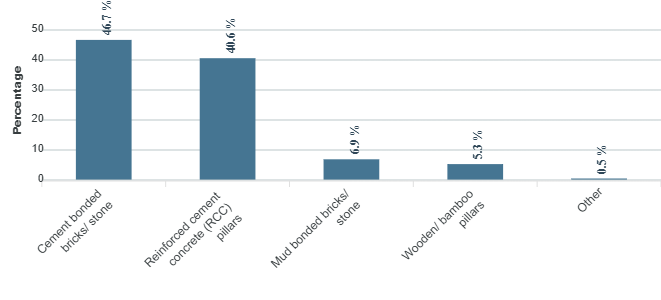

Source data for this figure (header and first rows):
category, series-0
Cement bonded bricks/  stone, 46.7
Reinforced cement concrete (RCC) pillars, 40.6
Mud bonded bricks/ stone, 6.9
Wooden/ bamboo pillars, 5.3
Other, 0.5
